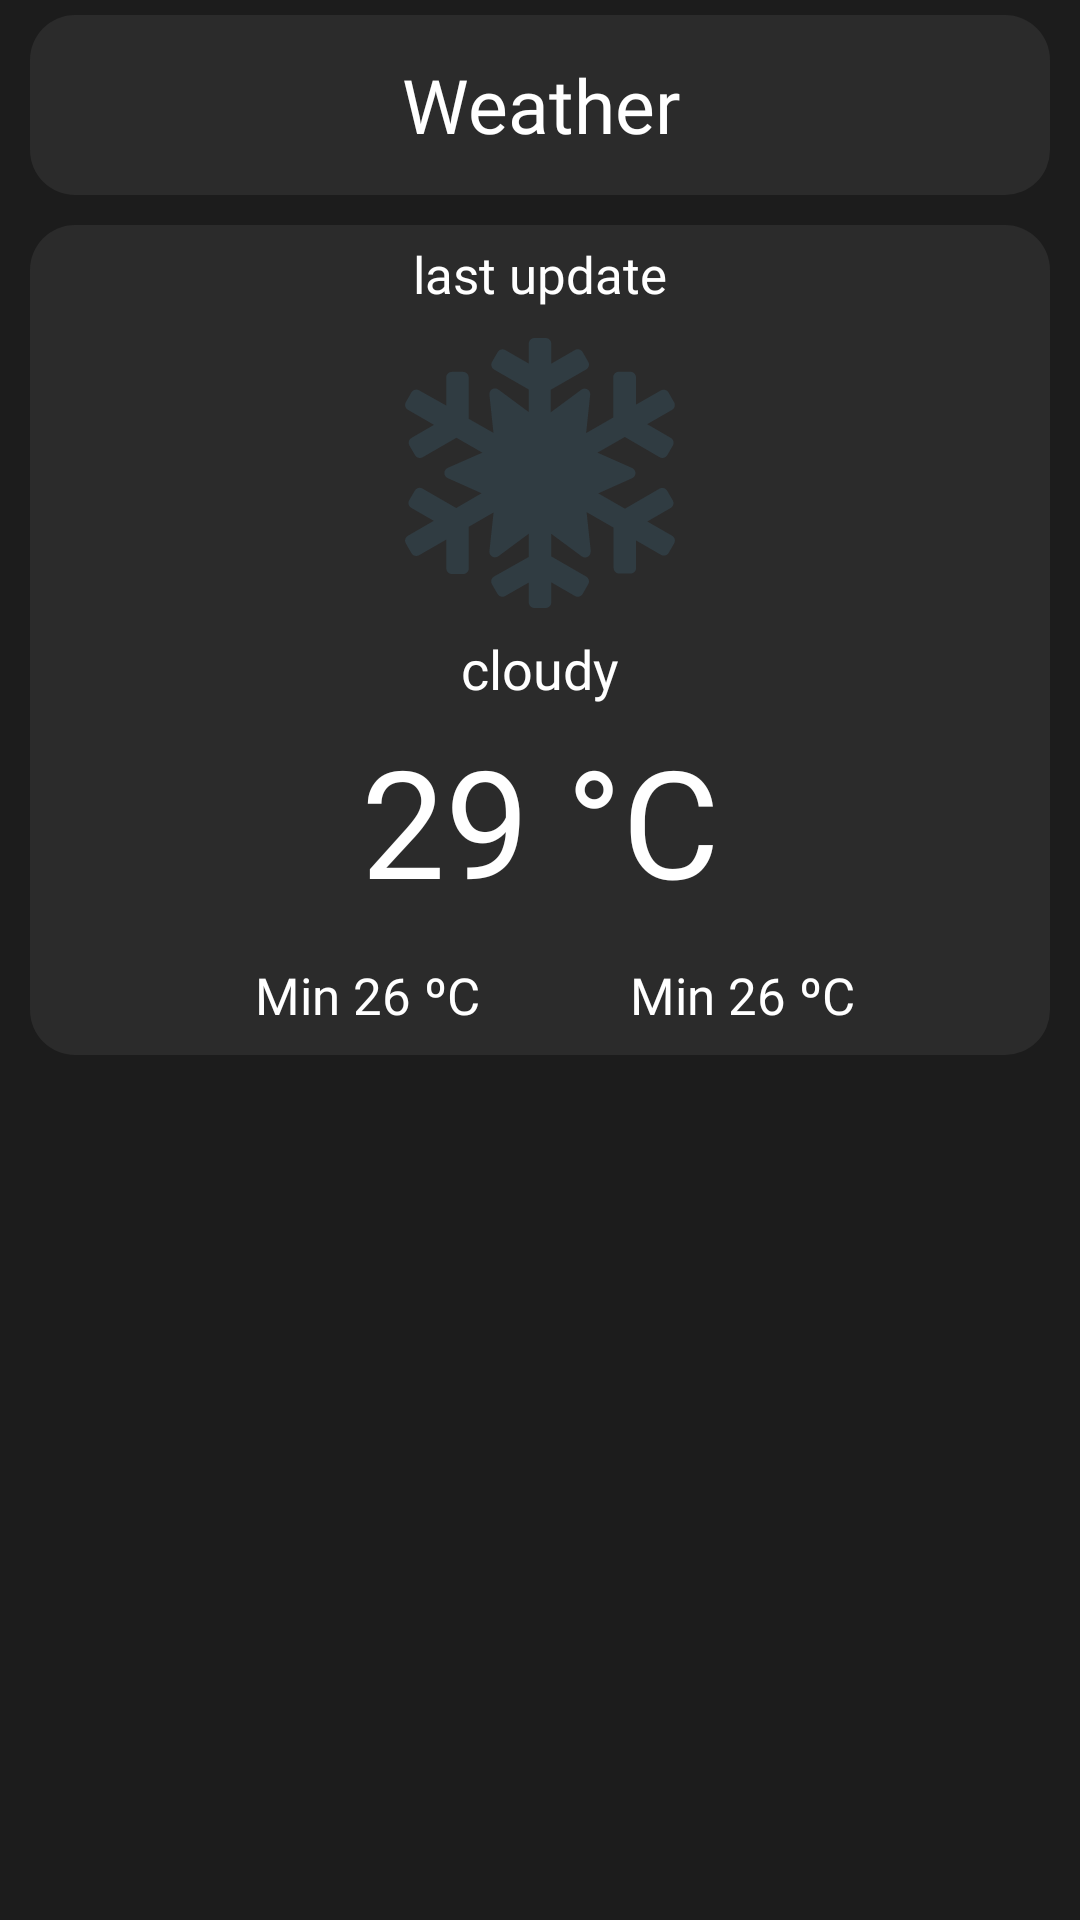

Reconstruct the res/layout file that produces this screen, plus the resources it refers to.
<!-- AndroidManifest.xml: application theme Theme.Helper -->
<!-- res/layout/fragment_weather.xml -->
<?xml version="1.0" encoding="utf-8"?>
<androidx.constraintlayout.widget.ConstraintLayout
    xmlns:android="http://schemas.android.com/apk/res/android"
    xmlns:tools="http://schemas.android.com/tools"
    xmlns:app="http://schemas.android.com/apk/res-auto"
    android:layout_width="match_parent"
    android:layout_height="match_parent"
    android:background="@color/colorPrimaryDark"
    tools:context=".ui.weather.WeatherFragment">

    <androidx.constraintlayout.widget.ConstraintLayout
        android:layout_width="match_parent"
        android:layout_height="match_parent"
        android:id="@+id/parentView"
        android:visibility="visible"
        android:alpha="1.0"
        android:layout_marginTop="5dp">

        <TextView
            android:id="@+id/tv_CityName"
            android:layout_width="match_parent"
            android:layout_height="60dp"
            android:fontFamily="@font/roboto_regular"
            android:gravity="center"
            android:text="@string/weather"
            android:textColor="@color/White"
            android:textSize="25sp"
            android:layout_marginStart="10dp"
            android:layout_marginEnd="10dp"
            android:background="@drawable/custom_dark_shape"
            app:layout_constraintTop_toTopOf="parent" />

        <LinearLayout
            android:id="@+id/infoLinearLayout"
            android:layout_width="match_parent"
            android:layout_height="wrap_content"
            app:layout_constraintTop_toBottomOf="@id/tv_CityName"
            android:background="@drawable/custom_dark_shape"
            android:layout_marginStart="10dp"
            android:layout_marginEnd="10dp"
            android:layout_marginTop="10dp"
            android:orientation="vertical">

            <TextView
                android:id="@+id/tv_LastUpdate"
                android:layout_width="match_parent"
                android:layout_height="wrap_content"
                android:text="@string/last_update"
                android:textSize="17sp"
                android:gravity="center"
                android:layout_marginTop="5dp"
                android:textColor="@color/white"
                android:fontFamily="@font/roboto_light"
                />

            <ImageView
                android:id="@+id/weather_StatusImage"
                android:layout_width="90dp"
                android:layout_height="90dp"
                android:layout_gravity="center"
                android:layout_marginTop="10dp"
                android:src="@drawable/ic_iconfinder_snowflake"
                android:contentDescription="@string/todo" />

            <TextView
                android:id="@+id/tv_WeatherStatus"
                android:layout_width="match_parent"
                android:layout_height="wrap_content"
                android:text="@string/cloudy"
                android:textSize="18sp"
                android:gravity="center"
                android:layout_marginTop="8dp"
                android:textColor="@color/white"
                android:fontFamily="@font/roboto_regular"
                />

            <TextView
                android:id="@+id/tv_WeatherTempDegree"
                android:layout_width="match_parent"
                android:layout_height="wrap_content"
                android:text="@string/_29_c"
                android:textSize="50sp"
                android:gravity="center"
                android:padding="5dp"
                android:textColor="@color/white"
                android:fontFamily="@font/roboto_regular"
                />

            <LinearLayout
                android:layout_width="match_parent"
                android:layout_height="30dp"
                android:gravity="center"
                android:layout_margin="5dp"
                android:orientation="horizontal">

                <TextView
                    android:id="@+id/tv_MinTemp"
                    android:layout_width="wrap_content"
                    android:layout_height="wrap_content"
                    android:text="@string/min_26_c"
                    android:textSize="17sp"
                    android:gravity="center"
                    android:layout_marginStart="10dp"
                    android:textColor="@color/white"
                    android:drawablePadding="5dp"
                    android:fontFamily="@font/roboto_light"
                    app:drawableStartCompat="@drawable/ic_round_expand_more_24"
                    app:drawableTint="@color/White" />

                <View
                    android:layout_width="20dp"
                    android:layout_height="match_parent"
                    android:layout_marginStart="20dp"
                    />

                <TextView
                    android:id="@+id/tv_MaxTemp"
                    android:layout_width="wrap_content"
                    android:layout_height="wrap_content"
                    android:text="@string/min_26_c"
                    android:textSize="17sp"
                    android:gravity="center"
                    android:layout_marginStart="10dp"
                    android:textColor="@color/white"
                    android:drawablePadding="5dp"
                    android:fontFamily="@font/roboto_light"
                    app:drawableStartCompat="@drawable/ic_round_expand_less_24"
                    app:drawableTint="@color/White" />

            </LinearLayout>

        </LinearLayout>

        <androidx.recyclerview.widget.RecyclerView
            android:id="@+id/weatherRecyclerView"
            android:layout_width="match_parent"
            android:layout_height="0dp"
            app:layoutManager="androidx.recyclerview.widget.LinearLayoutManager"
            app:reverseLayout="false"
            app:layout_constraintTop_toBottomOf="@id/infoLinearLayout"
            app:layout_constraintBottom_toBottomOf="parent"
            android:layout_marginBottom="20dp"
            android:layout_marginTop="10dp" />

    </androidx.constraintlayout.widget.ConstraintLayout>

    <ImageView
        android:id="@+id/emptyImageView"
        android:layout_width="match_parent"
        android:layout_height="match_parent"
        android:layout_gravity="center"
        android:layout_marginVertical="50dp"
        android:contentDescription="@string/todo"
        android:padding="20dp"
        android:scaleType="fitCenter"
        android:src="@drawable/ic_error_image"
        android:visibility="gone"
        tools:layout_editor_absoluteX="20dp" />

    <ProgressBar
        android:id="@+id/circularProgressBar"
        android:layout_width="80dp"
        android:layout_height="80dp"
        android:layout_gravity="center"
        android:visibility="gone"
        android:padding="10dp"
        android:background="@drawable/progressbar_shape"
        app:layout_constraintBottom_toBottomOf="parent"
        app:layout_constraintEnd_toEndOf="parent"
        app:layout_constraintStart_toStartOf="parent"
        app:layout_constraintTop_toTopOf="parent" />

</androidx.constraintlayout.widget.ConstraintLayout>
<!-- resources referenced by this layout -->
<resources>
  <color name="White">#FFFFFF</color>
  <color name="colorPrimaryDark">#1C1C1C</color>
  <!-- drawable custom_dark_shape (drawable) -->
  <?xml version="1.0" encoding="utf-8"?>
  <shape xmlns:android="http://schemas.android.com/apk/res/android"
      android:shape="rectangle">
  
      <solid android:color="@color/colorDark"
          />
  
      <corners android:radius="15dp"/>
  
  </shape>
  <!-- drawable ic_iconfinder_snowflake: vector/xml drawable (drawable, 2641 chars, omitted) -->
  <!-- drawable progressbar_shape (drawable) -->
  <?xml version="1.0" encoding="utf-8"?>
  <shape xmlns:android="http://schemas.android.com/apk/res/android"
      android:shape="rectangle">
  
      <solid android:color="@color/Gray"
          />
      <corners android:radius="50dp"/>
  
  </shape>
  <string name="_29_c">29 °C</string>
  <string name="cloudy">cloudy</string>
  <string name="last_update">last update</string>
  <string name="min_26_c">Min 26 ºC</string>
  <string name="todo">TODO</string>
  <string name="weather">Weather</string>
  <style name="Theme.Helper" parent="Theme.MaterialComponents.DayNight.NoActionBar">
          
          <item name="colorPrimary">@color/purple_500</item>
          <item name="colorPrimaryVariant">@color/colorDark</item>
          <item name="colorOnPrimary">@color/purple_500</item>
          
          <item name="colorSecondary">@color/ColorGreenNote</item>
          <item name="colorSecondaryVariant">@color/ColorRedNote</item>
          <item name="colorOnSecondary">@color/purple_200</item>
          
          <item name="android:statusBarColor" tools:targetApi="l">?attr/colorPrimaryVariant</item>
          
          <item name="android:windowAnimationStyle">@style/CustomActivityAnimation</item>
        </style>
  <color name="colorDark">#2B2B2B</color>
  <color name="Gray">#CACACA</color>
  <color name="purple_500">#FF6200EE</color>
  <color name="ColorGreenNote">#4CAF50</color>
  <color name="ColorRedNote">#DD2C00</color>
  <color name="purple_200">#9C27B0</color>
  <style name="CustomActivityAnimation" parent="@android:style/Animation.Activity">
          <item name="android:activityOpenEnterAnimation">@anim/slide_in_right</item>
          <item name="android:activityOpenExitAnimation">@anim/slide_in_out_left</item>
          <item name="android:activityCloseEnterAnimation">@anim/slide_in_left</item>
          <item name="android:activityCloseExitAnimation">@anim/slide_in_out_right</item>
      </style>
  <!-- not gathered from this repository: default colours our renderer supplied (Android Studio template values) -->
  <color name="white">#FFFFFFFF</color>
</resources>
